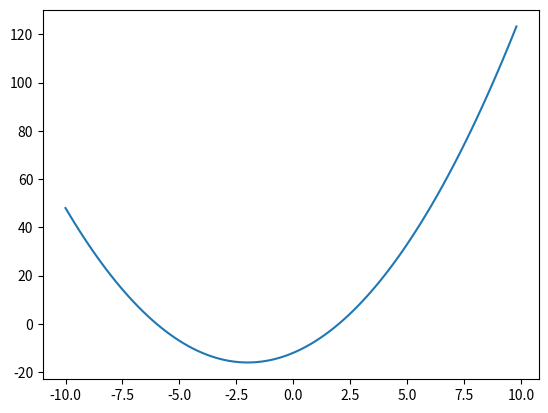

Generate this figure with matplotlib:
# -*- coding: utf-8 -*-
"""
CMM Newton-Raphson, Secant, and SciPy Tutorial 2
Created on Thu Nov 30 19:46:36 2023

[redacted]
"""


import math
import numpy as np
import matplotlib.pyplot as plt
import scipy 

x = np.arange(-10, 10, 0.2)
y = x**2 + 4*x - 12

def false_pos(f,a,b,N):
    # f = function [manually define]
    # a, b = search interval
    # N = Number of iterations
    '''
    Examples
    --------
    >>> f = lambda x: x**2 - x - 1
    >>> secant(f,1,2,5)
    1.6180257510729614
    '''
    if f(a)*f(b) >= 0:
        print("Secant method fails.")
        return None
    a_n = a
    b_n = b
    for n in range(1,N+1):
        m_n = a_n - f(a_n)*(b_n - a_n)/(f(b_n) - f(a_n))
        f_m_n = f(m_n)
        if f(a_n)*f_m_n < 0:
            a_n = a_n
            b_n = m_n
        elif f(b_n)*f_m_n < 0:
            a_n = m_n
            b_n = b_n
        elif f_m_n == 0:
            print("Found exact solution.")
            return m_n
        else:
            print("Secant method fails.")
            return None
    return a_n - f(a_n)*(b_n - a_n)/(f(b_n) - f(a_n))

f = lambda x: x**2 + 4*x - 12
solution = false_pos(f,0,10,25)
print(f'The solution of regula falsi is: {solution}')

def secant(f, x1, x2, N):
    y1, y2 = f(x1), f(x2)
    while True:
        root = (x1*y2 - x2*y1)/(y2 - y1)
        y_root = f(root)
        if y_root == 0:
            return y_root
        yield root
        x1 = x2
        y1 = y2
        x2 = root
        y2 = y_root
    
f = lambda x: x**2 + 4*x - 12
solution = false_pos(f,0,10,25)
print(f'The solution of secant method is: {solution}')


def newton(f,Df,x0,epsilon,max_iter):
    # f = function [manually define]
    # Df = derivative of f(x) [manually define]
    # x0 = initial solution guess
    # epsilon =  stopping criteria
    # max_iter = max number of iteratiosn
    '''
    Examples
    --------
    >>> f = lambda x: x**2 - x - 1
    >>> Df = lambda x: 2*x - 1
    >>> newton(f,Df,1,1e-8,10)
    Found solution after 5 iterations.
    1.618033988749989
    '''
    xn = x0
    for n in range(0,max_iter):
        fxn = f(xn)
        # Error control
        if abs(fxn) < epsilon:
            print('Found solution after',n,'iterations.')
            return xn
        Dfxn = Df(xn)
        if Dfxn == 0:
            print('Zero derivative. No solution found.')
            return None
        xn = xn - fxn/Dfxn
    print('Exceeded maximum iterations. No solution found.')
    return None

f = lambda x: x**2 + 4*x - 12
df = lambda x: 2*x + 4
x0 = 1
epsilon = 0.001
max_iter = 100
solution = newton(f,df,x0,epsilon,max_iter)
print(f'The solution of the Newtown method is: {solution}')



### SciPy
from scipy import optimize
def f(x):
    return x**2 + 4*x - 12

# First root
first_root = optimize.newton(f, -10)
print(first_root)
# Second root
second_root = optimize.newton(f, 1.5)
print(second_root)

# or

ddf = lambda x: 2

scipy.optimize.newton(f, x0, fprime = df, tol = 0.001, maxiter = 3, fprime2 = ddf)
# https://docs.scipy.org/doc/scipy/reference/generated/scipy.optimize.newton.html

plt.plot(x, y)
plt.show()